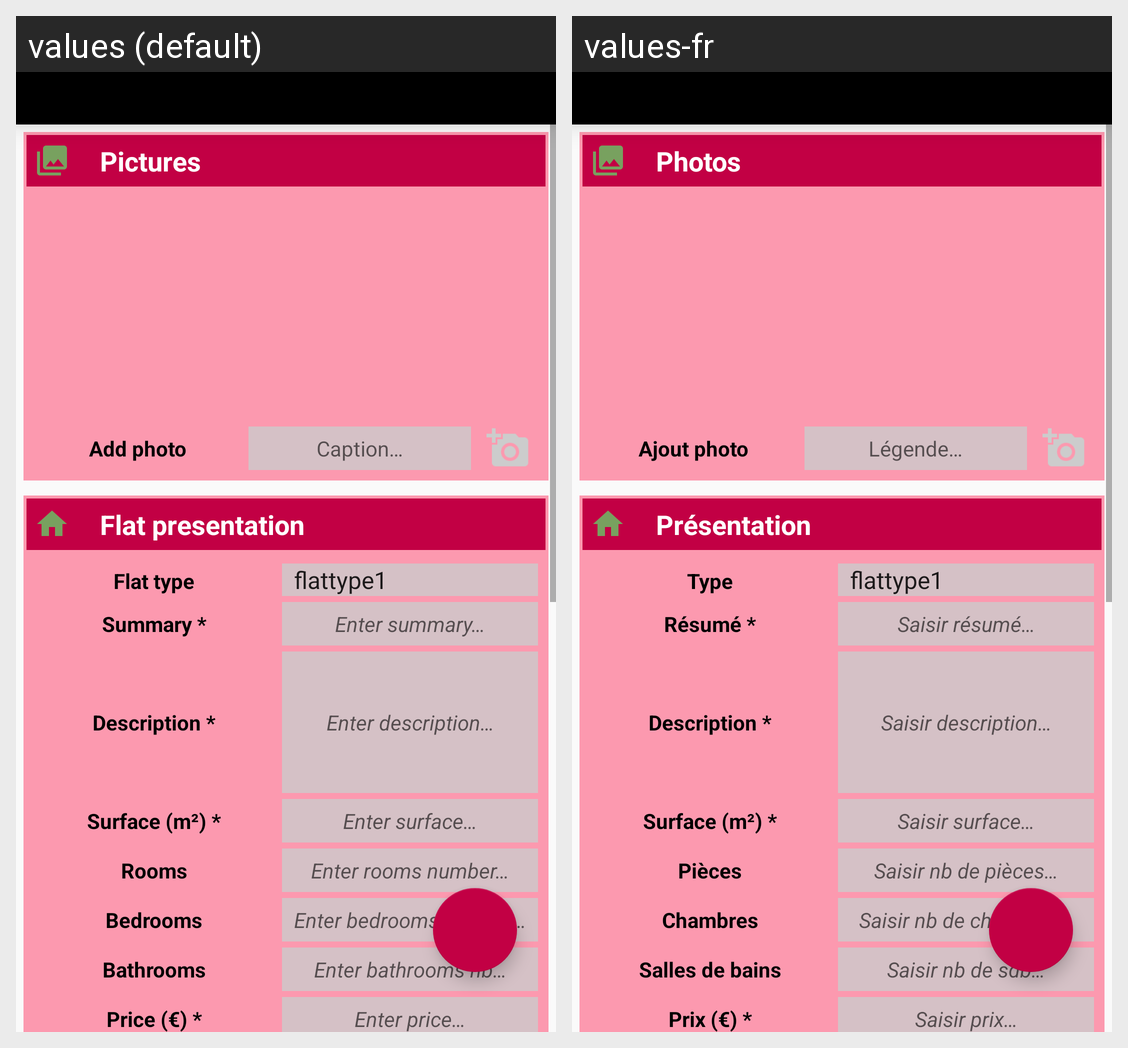

Locale-by-locale string values for the Android screen shown in this grid:
Android screen res/layout/activity_edit_flat.xml rendered under 2 locales, left to right: values (default), values-fr. Device: Nexus 5 (rendered at 1080×1920; each locale shown at half size, 540×960, under a caption strip naming it); theme AppTheme.
Strings drawn on this screen, with the default value and each locale's value (text and hints the layout hard-codes, and strings that could not be matched under every locale, appear in the picture but are not listed):

title_edit_pics
  values: Pictures
  values-fr: Photos

new_photo
  values: Add photo
  values-fr: Ajout photo

edit_caption
  values: Caption…
  values-fr: Légende…

title_edit_flat_presentation
  values: Flat presentation
  values-fr: Présentation

flat_type
  values: Flat type
  values-fr: Type

summary
  values: Summary *
  values-fr: Résumé *

edit_summary
  values: Enter summary…
  values-fr: Saisir résumé…

description
  values: Description *
  values-fr: Description *

edit_description
  values: Enter description…
  values-fr: Saisir description…

surface_form
  values: Surface (m²) *
  values-fr: Surface (m²) *

edit_surface
  values: Enter surface…
  values-fr: Saisir surface…

room
  values: Rooms
  values-fr: Pièces

edit_room
  values: Enter rooms number…
  values-fr: Saisir nb de pièces…

bedroom
  values: Bedrooms
  values-fr: Chambres

edit_bedroom
  values: Enter bedrooms number…
  values-fr: Saisir nb de chambres…

bathroom
  values: Bathrooms
  values-fr: Salles de bains

edit_bathroom
  values: Enter bathrooms nb…
  values-fr: Saisir nb de sdb…

price
  values: Price (€) *
  values-fr: Prix (€) *

edit_price
  values: Enter price…
  values-fr: Saisir prix…
